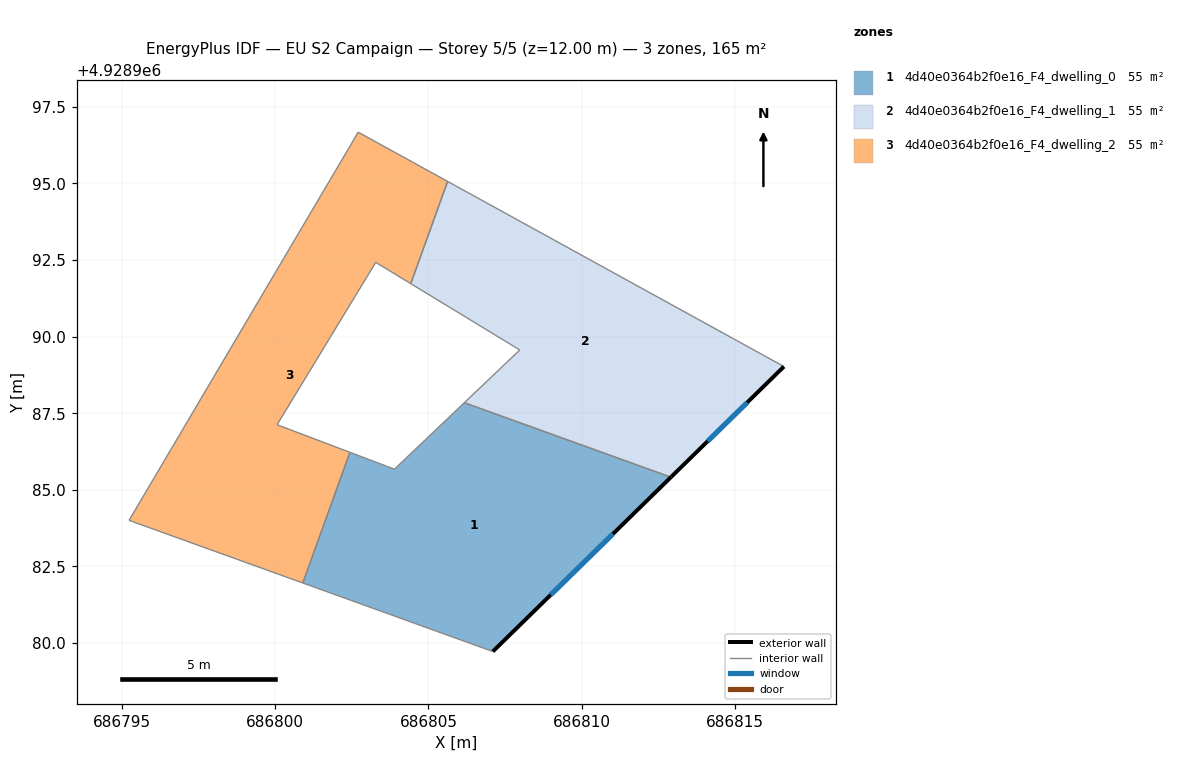
=== STOREY PLAN SPEC (per zone: floor XY polygon, exterior-wall plan segments, windows/doors) ===
zone 1: 4d40e0364b2f0e16_F4_dwelling_0  (54.9 m²)
  floor: (686812.91, 4928985.41) (686807.10, 4928979.72) (686800.90, 4928981.96) (686802.44, 4928986.22) (686803.89, 4928985.67) (686806.17, 4928987.84)
  exterior wall: (686807.10, 4928979.72) – (686812.91, 4928985.41)  [8.1 m]
    window: (686808.99, 4928981.57) – (686811.02, 4928983.56)  [3.0 m²]
  interior walls: 5
zone 2: 4d40e0364b2f0e16_F4_dwelling_1  (54.9 m²)
  floor: (686816.60, 4928989.02) (686812.91, 4928985.41) (686806.17, 4928987.84) (686807.98, 4928989.56) (686804.42, 4928991.73) (686805.63, 4928995.06)
  exterior wall: (686812.91, 4928985.41) – (686816.60, 4928989.02)  [5.2 m]
    window: (686814.11, 4928986.59) – (686815.40, 4928987.85)  [1.9 m²]
  interior walls: 5
zone 3: 4d40e0364b2f0e16_F4_dwelling_2  (54.9 m²)
  floor: (686805.63, 4928995.06) (686804.42, 4928991.73) (686803.28, 4928992.42) (686800.06, 4928987.12) (686802.44, 4928986.22) (686800.90, 4928981.96) (686795.23, 4928984.00) (686802.71, 4928996.67)
  interior walls: 8

=== DERIVED (storey summary) ===
Building: EU S2 Campaign
Storey: 5 of 5  (floor level z = 12.00 m)
Storey gross floor area: 164.6 m²
Zones on this storey: 3
  - 4d40e0364b2f0e16_F4_dwelling_0: floor 54.9 m²; exterior wall 8.1 m (24.4 m²); 1 window(s) 3.0 m²; WWR 12.2%
  - 4d40e0364b2f0e16_F4_dwelling_1: floor 54.9 m²; exterior wall 5.2 m (15.5 m²); 1 window(s) 1.9 m²; WWR 12.2%
  - 4d40e0364b2f0e16_F4_dwelling_2: floor 54.9 m²
Zone adjacency (shared interzone walls):
  - 4d40e0364b2f0e16_F4_dwelling_0 ↔ 4d40e0364b2f0e16_F4_dwelling_1